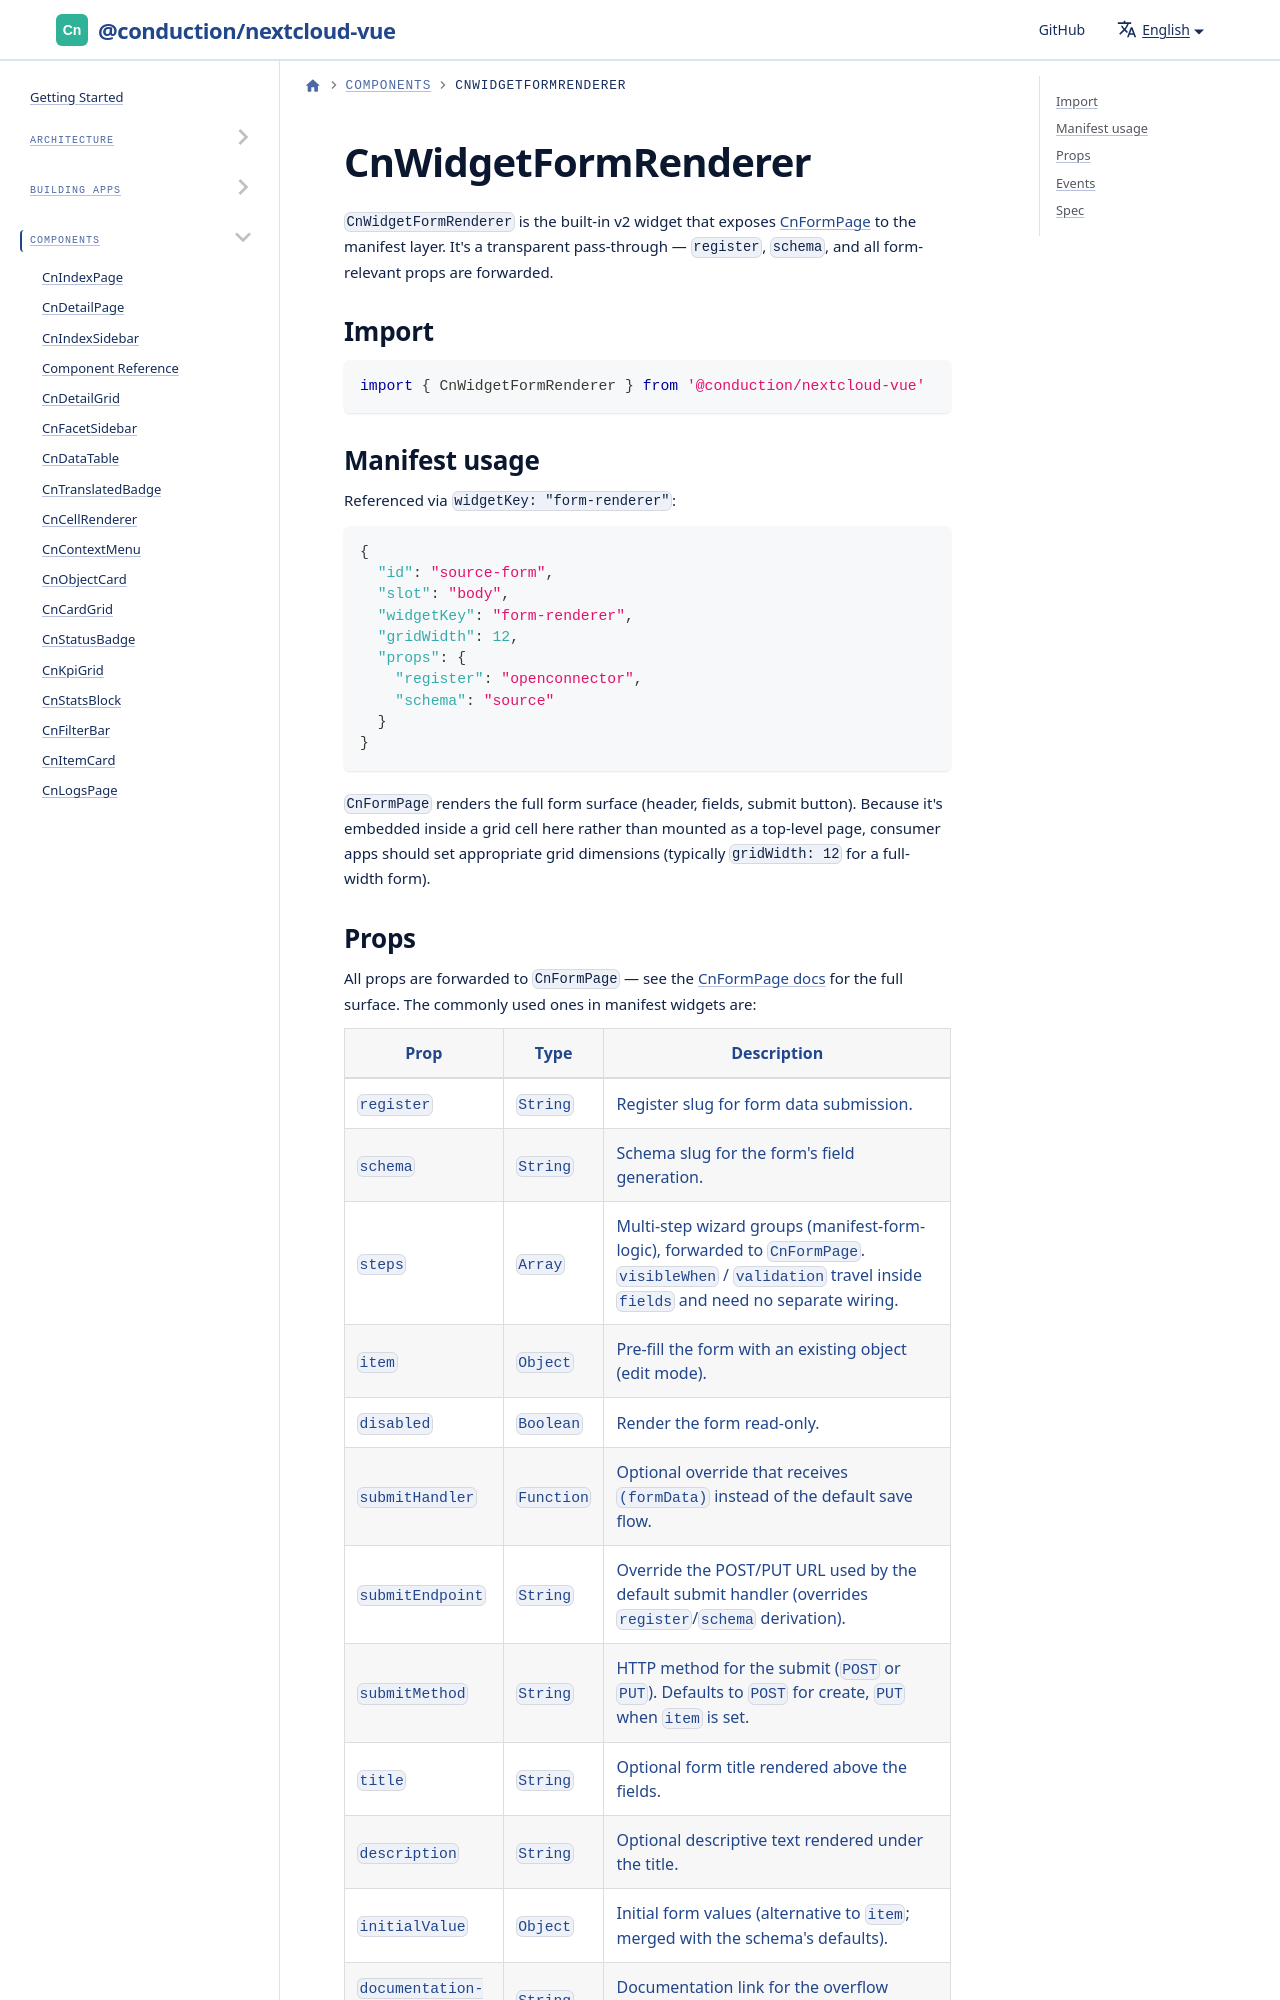

repository: ConductionNL/nextcloud-vue · page: docs/components/cn-widget-form-renderer/index.html · generator: docusaurus

# CnWidgetFormRenderer

`CnWidgetFormRenderer` is the built-in v2 widget that exposes
[CnFormPage](./cn-form-page.md) to the manifest layer. It's a
transparent pass-through — `register`, `schema`, and all
form-relevant props are forwarded.

## Import

```js
import { CnWidgetFormRenderer } from '@conduction/nextcloud-vue'
```
